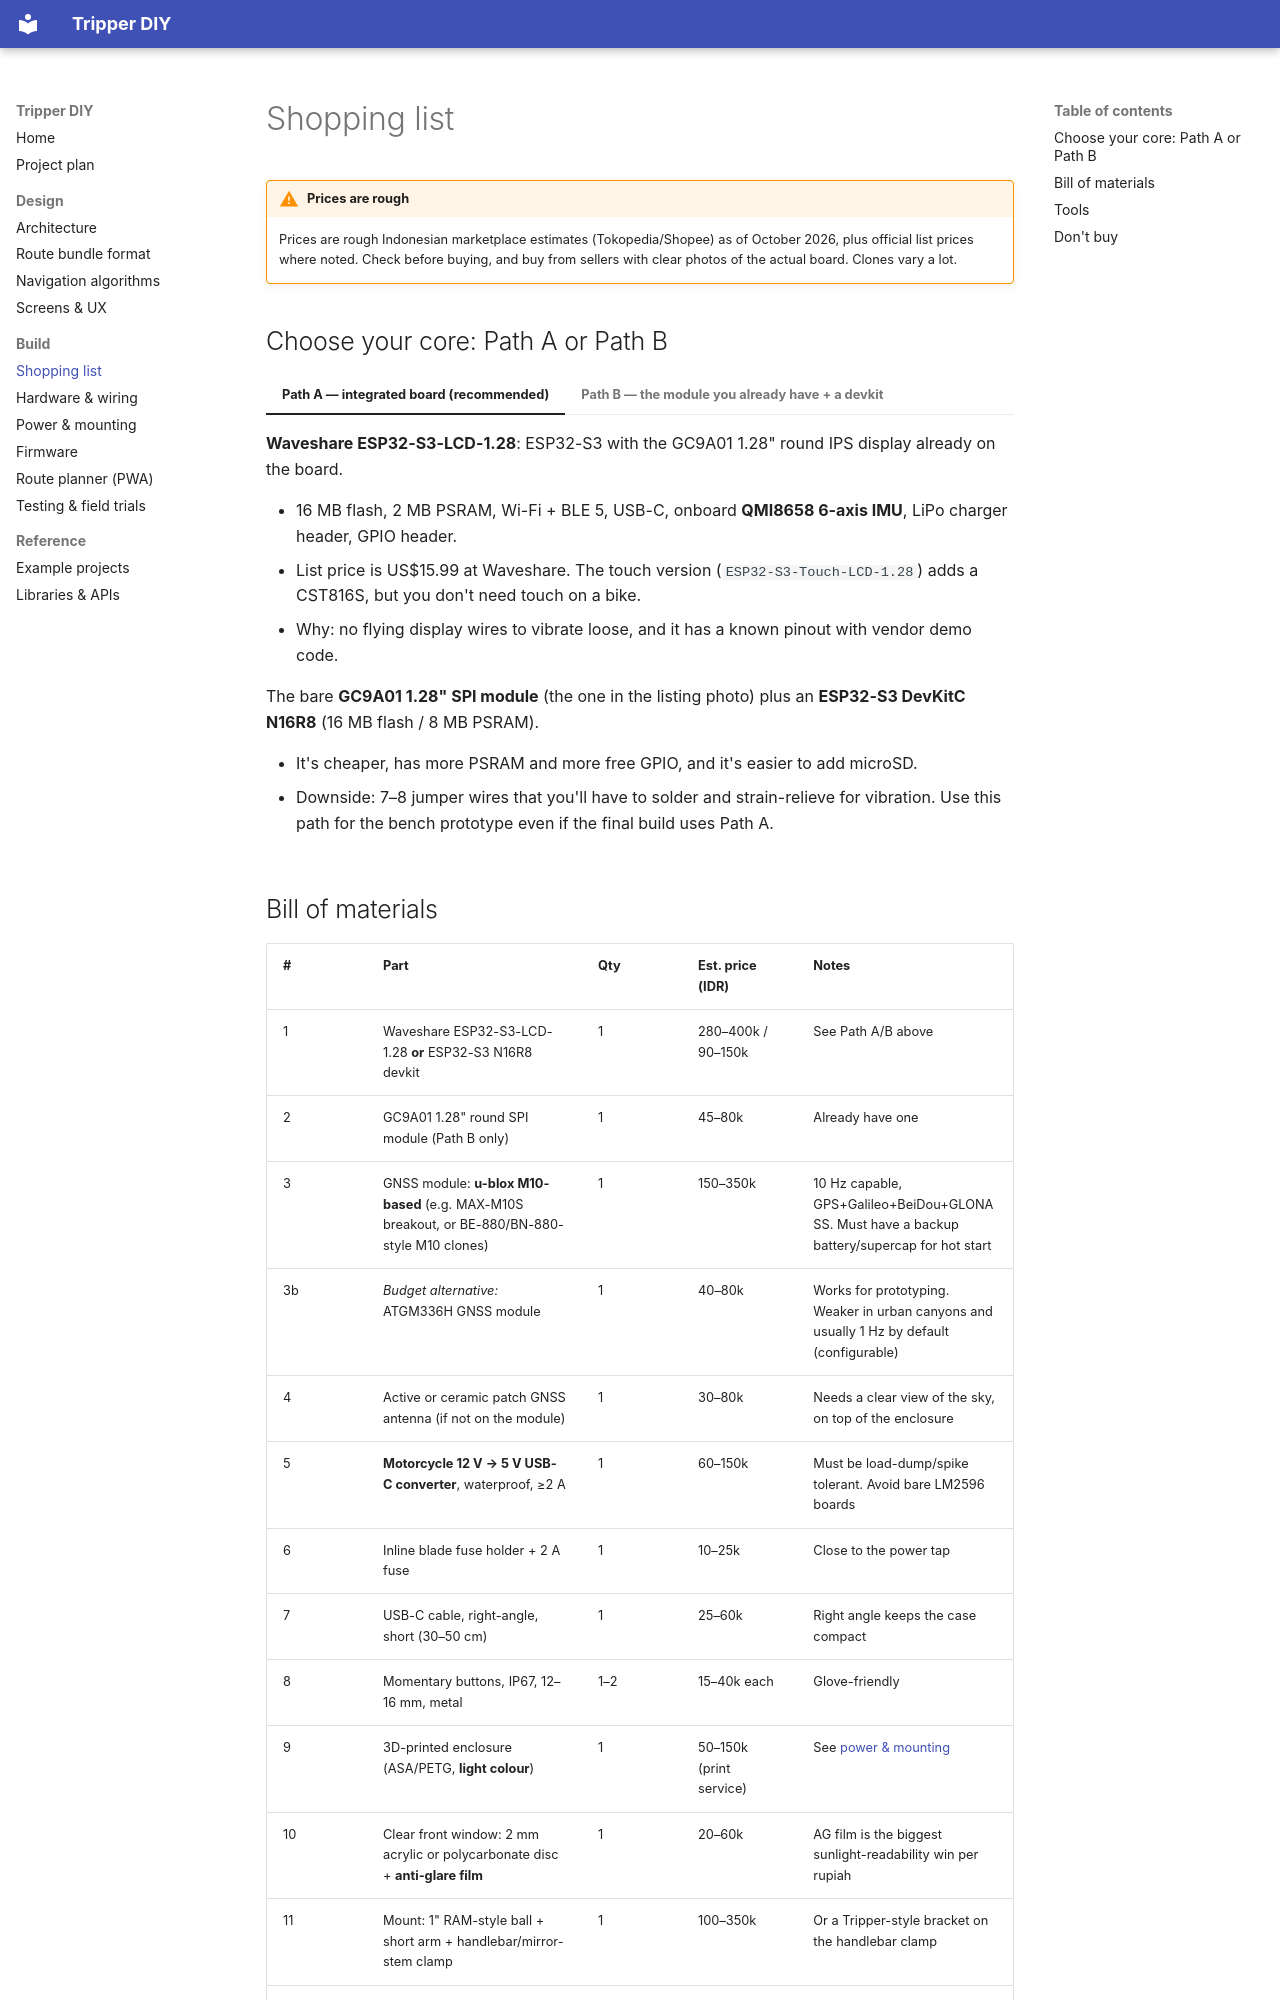

repository: kabulDasa/tripper · page: build/shopping-list/index.html · generator: mkdocs

# Shopping list

!!! warning "Prices are rough"
    Prices are rough Indonesian marketplace estimates (Tokopedia/Shopee) as of October 2026, plus official list prices where noted. Check before buying, and buy from sellers with clear photos of the actual board. Clones vary a lot.

## Choose your core: Path A or Path B

=== "Path A — integrated board (recommended)"

    **Waveshare ESP32-S3-LCD-1.28**: ESP32-S3 with the GC9A01 1.28" round IPS display already on the board.

    - 16 MB flash, 2 MB PSRAM, Wi-Fi + BLE 5, USB-C, onboard **QMI8658 6-axis IMU**, LiPo charger header, GPIO header.
    - List price is US$15.99 at Waveshare. The touch version (`ESP32-S3-Touch-LCD-1.28`) adds a CST816S, but you don't need touch on a bike.
    - Why: no flying display wires to vibrate loose, and it has a known pinout with vendor demo code.

=== "Path B — the module you already have + a devkit"

    The bare **GC9A01 1.28" SPI module** (the one in the listing photo) plus an **ESP32-S3 DevKitC N16R8** (16 MB flash / 8 MB PSRAM).

    - It's cheaper, has more PSRAM and more free GPIO, and it's easier to add microSD.
    - Downside: 7–8 jumper wires that you'll have to solder and strain-relieve for vibration. Use this path for the bench prototype even if the final build uses Path A.
